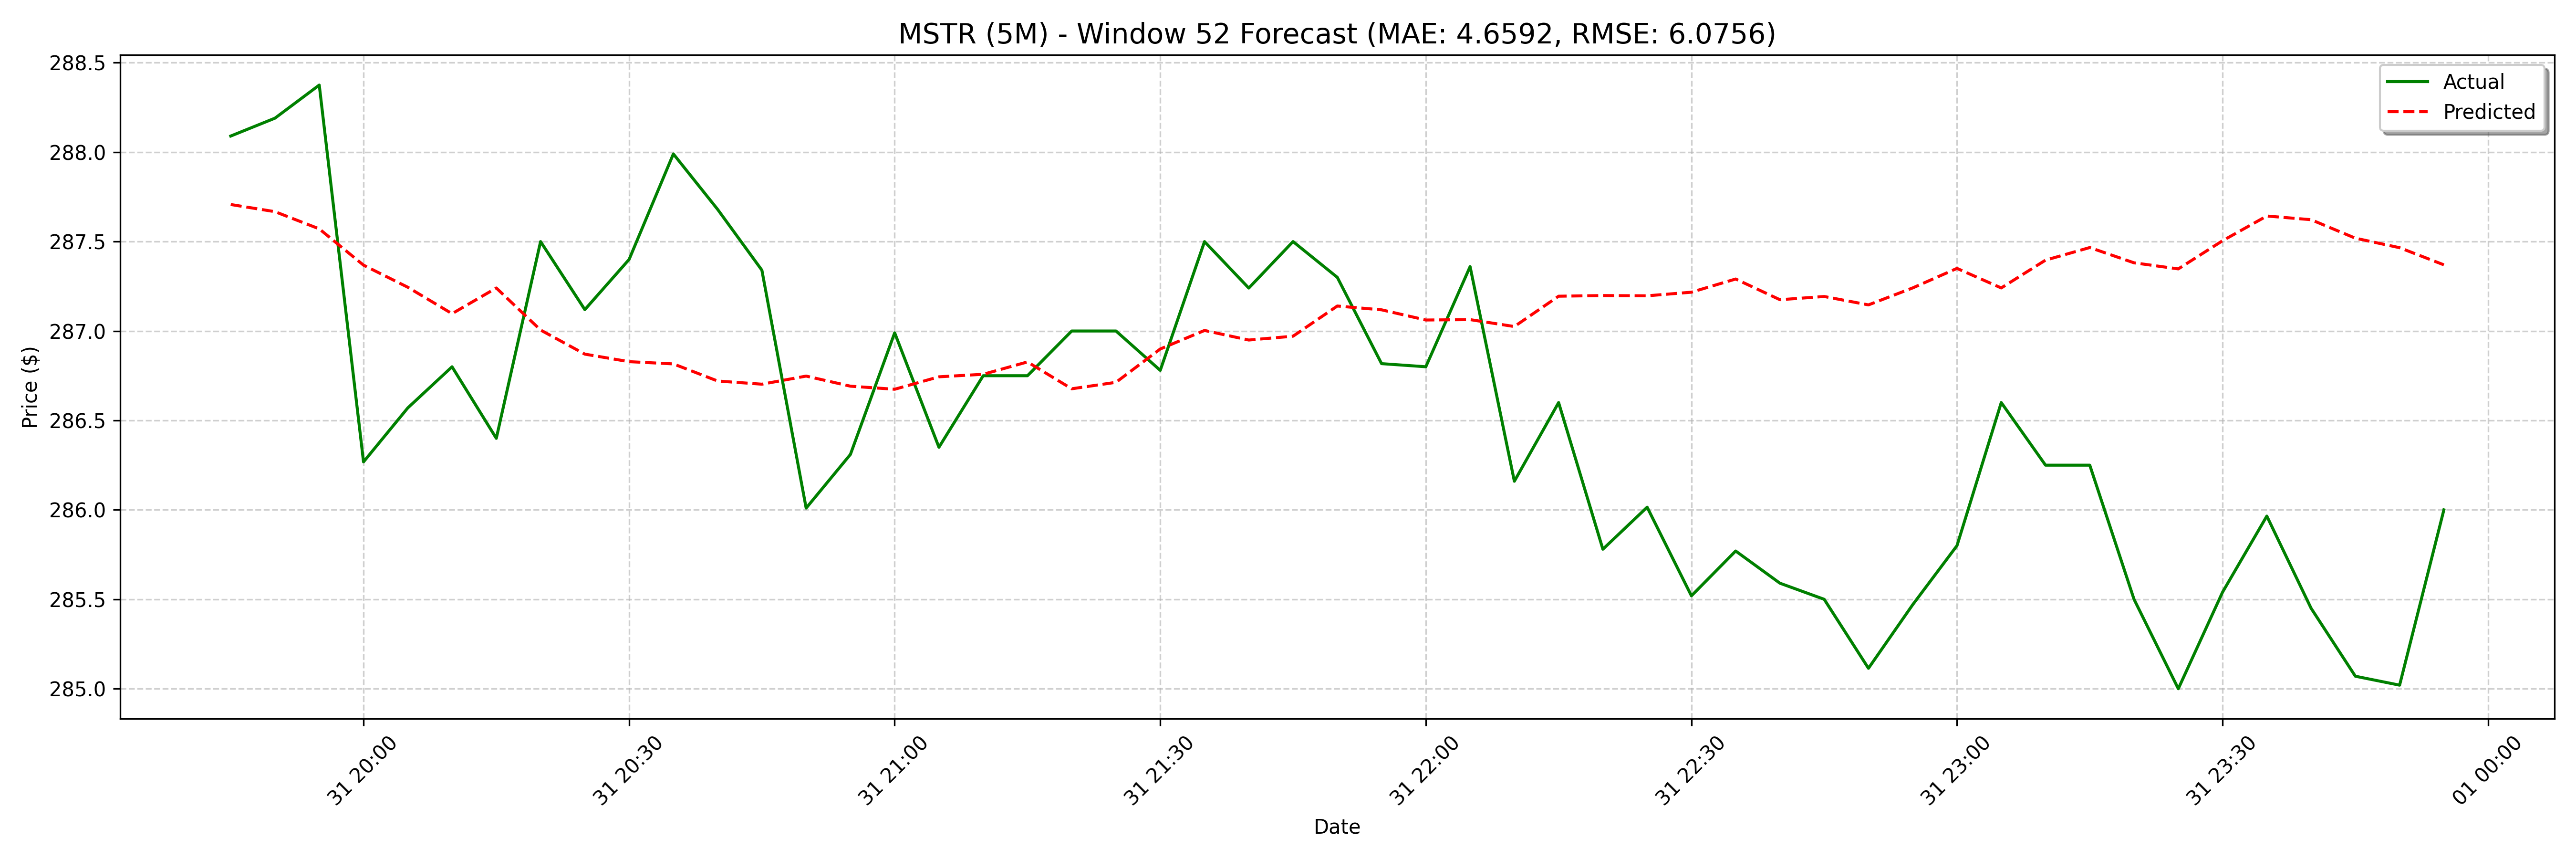

Values plotted in this chart, from the file beside it:
date, actual, forecast
2025-03-31 19:45:00, 288.1, 287.7
2025-03-31 19:50:00, 288.2, 287.7
2025-03-31 19:55:00, 288.4, 287.6
2025-03-31 20:00:00, 286.3, 287.4
2025-03-31 20:05:00, 286.6, 287.2
2025-03-31 20:10:00, 286.8, 287.1
2025-03-31 20:15:00, 286.4, 287.2
2025-03-31 20:20:00, 287.5, 287
2025-03-31 20:25:00, 287.1, 286.9
2025-03-31 20:30:00, 287.4, 286.8
2025-03-31 20:35:00, 288, 286.8
2025-03-31 20:40:00, 287.7, 286.7
2025-03-31 20:45:00, 287.3, 286.7
2025-03-31 20:50:00, 286, 286.7
2025-03-31 20:55:00, 286.3, 286.7
2025-03-31 21:00:00, 287, 286.7
2025-03-31 21:05:00, 286.4, 286.7
2025-03-31 21:10:00, 286.8, 286.8
2025-03-31 21:15:00, 286.8, 286.8
2025-03-31 21:20:00, 287.0, 286.7
2025-03-31 21:25:00, 287.0, 286.7
2025-03-31 21:30:00, 286.8, 286.9
2025-03-31 21:35:00, 287.5, 287
2025-03-31 21:40:00, 287.2, 286.9
2025-03-31 21:45:00, 287.5, 287
2025-03-31 21:50:00, 287.3, 287.1
2025-03-31 21:55:00, 286.8, 287.1
2025-03-31 22:00:00, 286.8, 287.1
2025-03-31 22:05:00, 287.4, 287.1
2025-03-31 22:10:00, 286.2, 287
2025-03-31 22:15:00, 286.6, 287.2
2025-03-31 22:20:00, 285.8, 287.2
2025-03-31 22:25:00, 286, 287.2
2025-03-31 22:30:00, 285.5, 287.2
2025-03-31 22:35:00, 285.8, 287.3
2025-03-31 22:40:00, 285.6, 287.2
2025-03-31 22:45:00, 285.5, 287.2
2025-03-31 22:50:00, 285.1, 287.1
2025-03-31 22:55:00, 285.5, 287.2
2025-03-31 23:00:00, 285.8, 287.4
2025-03-31 23:05:00, 286.6, 287.2
2025-03-31 23:10:00, 286.2, 287.4
2025-03-31 23:15:00, 286.2, 287.5
2025-03-31 23:20:00, 285.5, 287.4
2025-03-31 23:25:00, 285.0, 287.3
2025-03-31 23:30:00, 285.5, 287.5
2025-03-31 23:35:00, 286, 287.6
2025-03-31 23:40:00, 285.4, 287.6
2025-03-31 23:45:00, 285.1, 287.5
2025-03-31 23:50:00, 285, 287.5
2025-03-31 23:55:00, 286.0, 287.4
2025-04-01 08:00:00, 293.4, 287.1
2025-04-01 08:05:00, 294.7, 287.1
2025-04-01 08:10:00, 295.0, 287.2
2025-04-01 08:15:00, 297.0, 287.3
2025-04-01 08:20:00, 295.6, 287.3
2025-04-01 08:25:00, 297, 287.3
2025-04-01 08:30:00, 297.5, 287.3
2025-04-01 08:35:00, 297.5, 287.4
2025-04-01 08:40:00, 297.6, 287.3
... 68 more rows
